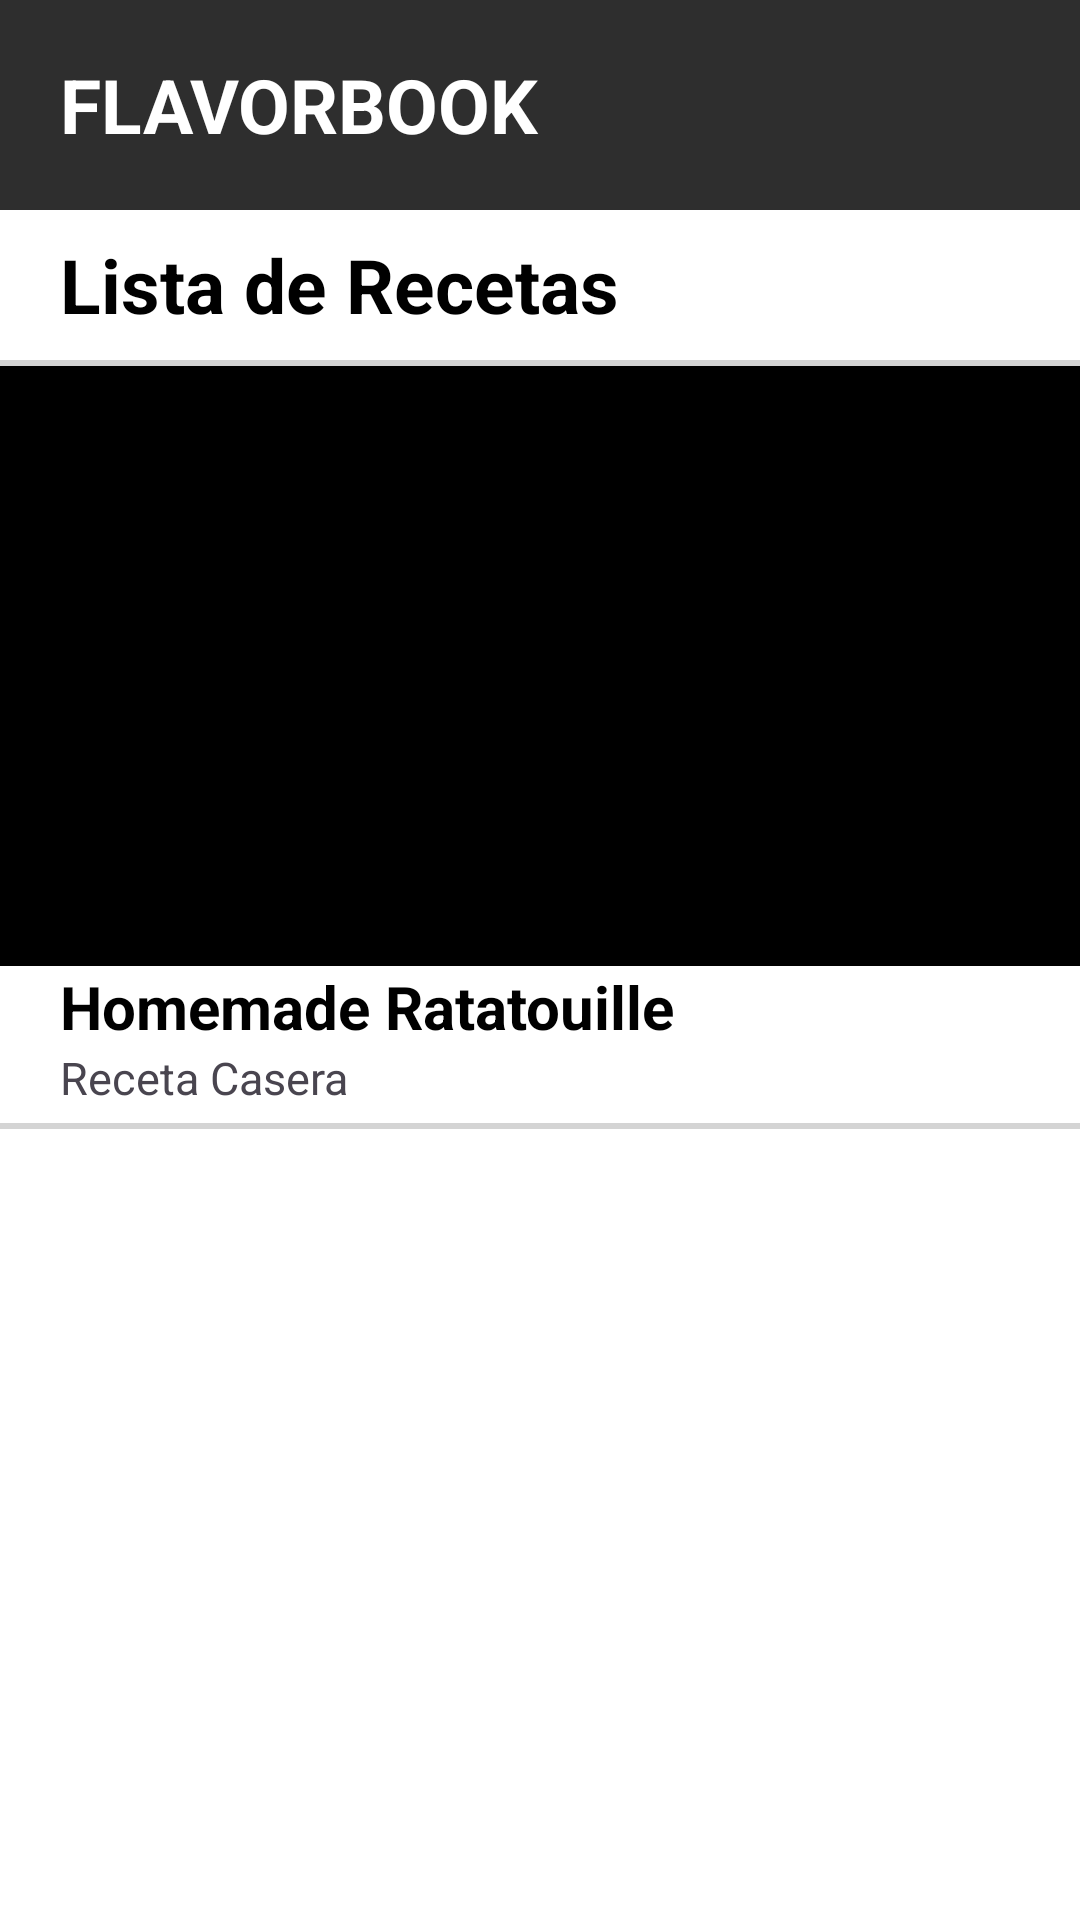

Here is an Android app screen rendered from its layout file. Give the layout XML and the strings, colors and styles it references.
<!-- AndroidManifest.xml: application theme Theme.FlavorBook -->
<!-- res/layout/activity_main.xml -->
<LinearLayout
    xmlns:android="http://schemas.android.com/apk/res/android"
    xmlns:tools="http://schemas.android.com/tools"
    android:layout_width="match_parent"
    android:layout_height="match_parent"
    tools:context=".MainActivity"
    android:fitsSystemWindows="true"
    android:orientation="vertical"
    android:background="@color/white">

    <LinearLayout
        android:layout_width="match_parent"
        android:layout_height="70dp"
        android:gravity="center_vertical"
        android:background="@color/navbar">

        <Space
            android:layout_width="20dp"
            android:layout_height="wrap_content"/>

        <TextView
            android:layout_width="wrap_content"
            android:layout_height="wrap_content"
            android:text="FLAVORBOOK"
            android:textSize="25sp"
            android:gravity="center"
            android:textColor="@color/white"
            android:textStyle="bold"/>

        <Space
            android:layout_width="130dp"
            android:layout_height="wrap_content"/>

        <Space
            android:layout_width="20dp"
            android:layout_height="wrap_content"/>

        <ImageView
            android:id="@+id/add_btn"
            android:layout_width="30dp"
            android:layout_height="30dp"
            android:src="@drawable/add_white"/>
    </LinearLayout>

    <LinearLayout
        android:layout_width="match_parent"
        android:layout_height="wrap_content"
        android:background="@color/white"
        android:orientation="vertical"
        android:gravity="center">

        <LinearLayout
            android:layout_width="match_parent"
            android:layout_height="wrap_content">
            <Space
                android:layout_width="20dp"
                android:layout_height="wrap_content"/>

            <TextView
                android:layout_width="wrap_content"
                android:layout_height="50dp"
                android:text="Lista de Recetas"
                android:textSize="25sp"
                android:gravity="center"
                android:textColor="@color/black"
                android:textStyle="bold"/>
        </LinearLayout>
        <View
            android:layout_width="match_parent"
            android:layout_height="2dp"
            android:background="@color/gray"/>
    </LinearLayout>

    <ScrollView
        android:layout_width="match_parent"
        android:layout_height="0dp"
        android:layout_weight="1"
        android:fillViewport="true">
        <LinearLayout
            android:layout_width="match_parent"
            android:layout_height="wrap_content"
            android:orientation="vertical">
            <LinearLayout
                android:id="@+id/recipe_card"
                android:layout_width="match_parent"
                android:layout_height="wrap_content"
                android:background="@color/white"
                android:orientation="vertical">

                <ImageView
                    android:id="@+id/recipe_img"
                    android:layout_width="match_parent"
                    android:layout_height="200dp"
                    android:src="@color/black"/>

                <LinearLayout
                    android:layout_width="match_parent"
                    android:layout_height="wrap_content"
                    android:orientation="horizontal"
                    android:gravity="center_vertical">

                    <Space
                        android:layout_width="20dp"
                        android:layout_height="wrap_content"/>

                    <LinearLayout
                        android:layout_width="wrap_content"
                        android:layout_height="wrap_content"
                        android:orientation="vertical">

                        <TextView
                            android:id="@+id/recipe_name"
                            android:layout_width="wrap_content"
                            android:layout_height="wrap_content"
                            android:textStyle="bold"
                            android:text="Homemade Ratatouille"
                            android:textSize="20sp"
                            android:textColor="@color/black"/>

                        <TextView
                            android:id="@+id/recipe_type"
                            android:layout_width="wrap_content"
                            android:layout_height="wrap_content"
                            android:text="Receta Casera"
                            android:textSize="15sp"/>
                    </LinearLayout>

                    <Space
                        android:layout_width="100dp"
                        android:layout_height="wrap_content"/>

                    <ImageView
                        android:id="@+id/details_btn"
                        android:layout_width="30dp"
                        android:layout_height="30dp"
                        android:src="@drawable/eye_black"/>
                </LinearLayout>
                <Space
                    android:layout_width="20dp"
                    android:layout_height="5dp"/>
                <View
                    android:layout_width="match_parent"
                    android:layout_height="2dp"
                    android:background="@color/gray"/>
            </LinearLayout>
        </LinearLayout>
    </ScrollView>
</LinearLayout>
<!-- resources referenced by this layout -->
<resources>
  <color name="black">#FF000000</color>
  <color name="gray">#d4d4d4</color>
  <color name="navbar">#2e2e2e</color>
  <color name="white">#FFFFFFFF</color>
  <style name="Theme.FlavorBook" parent="Base.Theme.FlavorBook" />
  <style name="Base.Theme.FlavorBook" parent="Theme.Material3.DayNight.NoActionBar">
          
          
      </style>
</resources>
